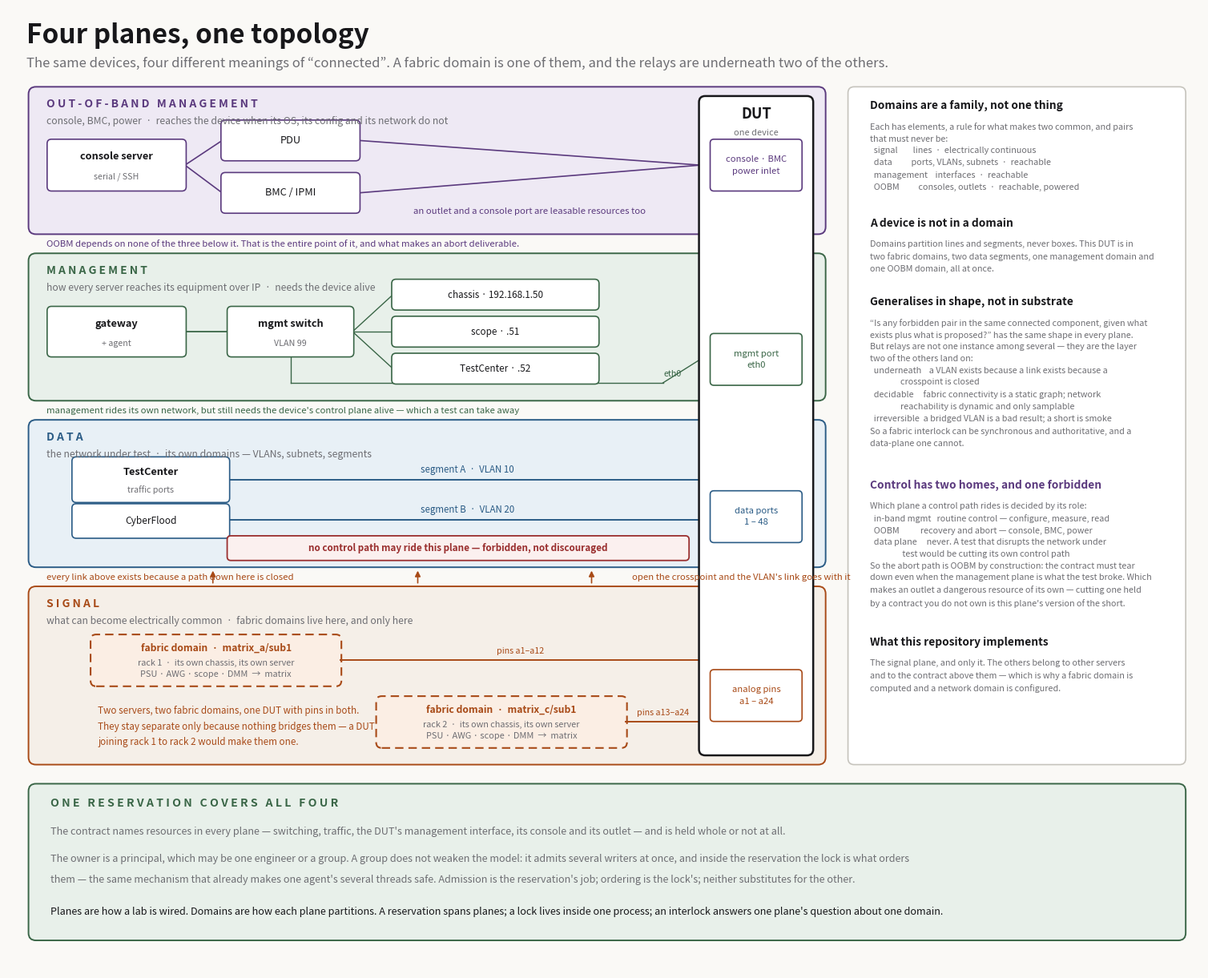

The script that saved this image:
import matplotlib
matplotlib.use("Agg")
import matplotlib.pyplot as plt
from matplotlib.patches import FancyBboxPatch, FancyArrowPatch
from matplotlib.lines import Line2D

BG, INK, MUTED, LINE = "#FAF9F6", "#17171A", "#6E6E73", "#C6C4BD"
ACC,   ACCF   = "#A84A17", "#F5EFE8"   # signal / fabric
BLUE,  BLUEF  = "#2B5C86", "#E8F0F6"   # data
GREEN, GREENF = "#3A6647", "#E8F0EA"   # management
PLUM,  PLUMF  = "#5B3A7E", "#EEE9F4"   # out-of-band management
RED = "#9A2F2F"
WHITE = "#FFFFFF"

# dpi is set here, not only at savefig: text is measured through the renderer
# below, and a bbox measured at one dpi does not describe a layout drawn at another.
fig, ax = plt.subplots(figsize=(19.2, 15.6), dpi=150)
fig.patch.set_facecolor(BG); ax.set_facecolor(BG)
ax.set_xlim(0, 19.2); ax.set_ylim(0, 15.6); ax.axis("off")

def rbox(x0, y0, x1, y1, edge=LINE, fill=WHITE, lw=1.3, r=0.10, z=2, ls="-"):
    ax.add_patch(FancyBboxPatch((x0, y0), x1-x0, y1-y0,
        boxstyle=f"round,pad=0.02,rounding_size={r}", linewidth=lw,
        edgecolor=edge, facecolor=fill, zorder=z, linestyle=ls))

def txt(x, y, s, size=9.2, color=INK, ha="left", va="center", weight=None,
        style=None, z=6, ls=1.55):
    ax.text(x, y, s, fontsize=size, color=color, ha=ha, va=va, fontweight=weight,
            style=style, zorder=z, linespacing=ls)

def wire(x1, y1, x2, y2, color=MUTED, lw=1.0, z=3):
    ax.add_line(Line2D([x1, x2], [y1, y2], color=color, lw=lw, zorder=z))

def node(cx, cy, w, h, label, sub=None, edge=LINE, ts=9.2):
    rbox(cx-w/2, cy-h/2, cx+w/2, cy+h/2, edge=edge, fill=WHITE, lw=1.2, r=0.07, z=4)
    if sub:
        txt(cx, cy+h*0.17, label, ts, INK, ha="center", weight="bold")
        txt(cx, cy-h*0.24, sub, 7.7, MUTED, ha="center")
    else:
        txt(cx, cy, label, ts, INK, ha="center")

X0, X1 = 0.35, 13.15
DX0, DX1 = 11.15, 12.95

txt(0.3, 15.15, "Four planes, one topology", 24, INK, weight="bold")
txt(0.3, 14.70, "The same devices, four different meanings of “connected”. A fabric domain is one of them, and the relays are underneath two of the others.",
    12.0, MUTED)

def band(y0, y1, edge, fill, title, sub):
    rbox(X0, y0, X1, y1, edge=edge, fill=fill, lw=1.4, r=0.12, z=1)
    txt(0.62, y1 - 0.26, title, 10, edge, weight="bold")
    txt(0.62, y1 - 0.54, sub, 8.8, MUTED, style="italic")

# ══ OUT-OF-BAND MANAGEMENT ═══════════════════════════════════════════════
band(11.95, 14.30, PLUM, PLUMF, "O U T - O F - B A N D   M A N A G E M E N T",
     "console, BMC, power  ·  reaches the device when its OS, its config and its network do not")
node(1.75, 13.05, 2.2, 0.80, "console server", "serial / SSH", edge=PLUM)
node(4.55, 13.45, 2.2, 0.62, "PDU", edge=PLUM)
node(4.55, 12.60, 2.2, 0.62, "BMC / IPMI", edge=PLUM)
wire(2.85, 13.05, 3.45, 13.45, PLUM, 1.2)
wire(2.85, 13.05, 3.45, 12.60, PLUM, 1.2)
for y in (13.45, 12.60):
    wire(5.65, y, DX0, 13.05, PLUM, 1.2)
txt(8.40, 12.30, "an outlet and a console port are leasable resources too", 8.2, PLUM,
    ha="center", style="italic")

# ══ MANAGEMENT ═══════════════════════════════════════════════════════════
band(9.25, 11.60, GREEN, GREENF, "M A N A G E M E N T",
     "how every server reaches its equipment over IP  ·  needs the device alive")
node(1.75, 10.35, 2.2, 0.78, "gateway", "+ agent", edge=GREEN)
node(4.55, 10.35, 2.0, 0.78, "mgmt switch", "VLAN 99", edge=GREEN)
wire(2.85, 10.35, 3.55, 10.35, GREEN, 1.3)
for cy, label in ((10.95, "chassis · 192.168.1.50"), (10.35, "scope · .51"), (9.75, "TestCenter · .52")):
    node(7.85, cy, 3.3, 0.46, label, edge=GREEN, ts=8.4)
    wire(5.55, 10.35, 6.20, cy, GREEN, 1.0)
wire(4.55, 9.96, 4.55, 9.52, GREEN, 1.0)
wire(4.55, 9.52, 10.55, 9.52, GREEN, 1.0)
wire(10.55, 9.52, DX0, 9.90, GREEN, 1.0)
txt(10.70, 9.66, "eth0", 7.6, GREEN, ha="center")

# ══ DATA ═════════════════════════════════════════════════════════════════
band(6.55, 8.90, BLUE, BLUEF, "D A T A",
     "the network under test  ·  its own domains — VLANs, subnets, segments")
node(2.30, 7.95, 2.5, 0.70, "TestCenter", "traffic ports", edge=BLUE)
node(2.30, 7.28, 2.5, 0.52, "CyberFlood", edge=BLUE, ts=8.6)
for y, name in ((7.95, "segment A  ·  VLAN 10"), (7.30, "segment B  ·  VLAN 20")):
    wire(3.55, y, DX0, y, BLUE, 1.4)
    txt(7.40, y + 0.16, name, 8.3, BLUE, ha="center", style="italic")
rbox(3.55, 6.66, 10.95, 7.02, edge=RED, fill="#FBF0EF", lw=1.3, r=0.06, z=4)
txt(7.25, 6.84, "no control path may ride this plane — forbidden, not discouraged", 8.4, RED,
    ha="center", weight="bold")

# ══ SIGNAL ═══════════════════════════════════════════════════════════════
band(3.35, 6.20, ACC, ACCF, "S I G N A L",
     "what can become electrically common  ·  fabric domains live here, and only here")
for x0, x1, y0, y1, name, rack, pins in (
        (1.35, 5.35, 4.62, 5.42, "matrix_a/sub1", "rack 1", "pins a1–a12"),
        (5.95, 9.95, 3.62, 4.42, "matrix_c/sub1", "rack 2", "pins a13–a24")):
    rbox(x0, y0, x1, y1, edge=ACC, fill="#FBEEE4", lw=1.5, r=0.09, z=3, ls=(0, (5, 3)))
    txt((x0+x1)/2, y1 - 0.20, f"fabric domain  ·  {name}", 8.7, ACC, ha="center", weight="bold")
    txt((x0+x1)/2, y1 - 0.44, f"{rack}  ·  its own chassis, its own server", 7.8, MUTED, ha="center")
    txt((x0+x1)/2, y0 + 0.18, "PSU · AWG · scope · DMM  →  matrix", 7.9, MUTED, ha="center", style="italic")
    mid = (y0 + y1) / 2
    wire(x1, mid, DX0, mid, ACC, 1.4)
    txt((x1 + DX0) / 2, mid + 0.15, pins, 7.7, ACC, ha="center")
txt(1.45, 3.95, "Two servers, two fabric domains, one DUT with pins in both.\nThey stay separate only because nothing bridges them — a DUT\njoining rack 1 to rack 2 would make them one.",
    8.4, ACC, va="center", style="italic", ls=1.62)

# ── what each plane rests on ─────────────────────────────────────────────
for x in (3.30, 6.60, 9.40):
    ax.add_patch(FancyArrowPatch((x, 6.24), (x, 6.51), arrowstyle="-|>",
        mutation_scale=10, linewidth=1.2, color=ACC, zorder=5))
txt(0.62, 6.37, "every link above exists because a path down here is closed", 8.2, ACC, style="italic")
txt(10.05, 6.37, "open the crosspoint and the VLAN's link goes with it", 8.2, ACC, style="italic")
txt(0.62, 9.07, "management rides its own network, but still needs the device's control plane alive — which a test can take away",
    8.2, GREEN, style="italic")
txt(0.62, 11.77, "OOBM depends on none of the three below it. That is the entire point of it, and what makes an abort deliverable.",
    8.2, PLUM, style="italic")

# ══ the DUT, spanning all four ═══════════════════════════════════════════
rbox(DX0, 3.50, DX1, 14.15, edge=INK, fill=WHITE, lw=1.8, r=0.10, z=5)
txt((DX0+DX1)/2, 13.88, "DUT", 13, INK, ha="center", weight="bold", z=7)
txt((DX0+DX1)/2, 13.58, "one device", 7.9, MUTED, ha="center", style="italic", z=7)
for cy, label, col in ((13.05, "console · BMC\npower inlet", PLUM),
                       (9.90, "mgmt port\neth0", GREEN),
                       (7.35, "data ports\n1 – 48", BLUE),
                       (4.45, "analog pins\na1 – a24", ACC)):
    rbox(DX0 + 0.18, cy - 0.40, DX1 - 0.18, cy + 0.40, edge=col, fill=WHITE, lw=1.2, r=0.06, z=6)
    txt((DX0+DX1)/2, cy, label, 8.1, col, ha="center", z=7)

# ══ notes ════════════════════════════════════════════════════════════════
NX = 13.55
rbox(NX, 3.35, 18.95, 14.30, lw=1.2, r=0.10, z=2)
y = 14.02
_renderer = fig.canvas.get_renderer()
_inv = ax.transData.inverted()

def note(title, body, color=INK):
    """Place each note under the measured extent of the last one, not a guess."""
    global y
    txt(NX + 0.34, y, title, 9.9, color, weight="bold")
    handle = ax.text(NX + 0.34, y - 0.28, body, fontsize=7.8, color=MUTED,
                     va="top", zorder=6, linespacing=1.58)
    bbox = handle.get_window_extent(renderer=_renderer)
    (_, y0), (_, _) = _inv.transform(bbox)
    y = y0 - 0.42

note("Domains are a family, not one thing",
     "Each has elements, a rule for what makes two common, and pairs\n"
     "that must never be:\n"
     "  signal        lines  ·  electrically continuous\n"
     "  data          ports, VLANs, subnets  ·  reachable\n"
     "  management    interfaces  ·  reachable\n"
     "  OOBM          consoles, outlets  ·  reachable, powered")

note("A device is not in a domain",
     "Domains partition lines and segments, never boxes. This DUT is in\n"
     "two fabric domains, two data segments, one management domain and\n"
     "one OOBM domain, all at once.")

note("Generalises in shape, not in substrate",
     "“Is any forbidden pair in the same connected component, given what\n"
     "exists plus what is proposed?” has the same shape in every plane.\n"
     "But relays are not one instance among several — they are the layer\n"
     "two of the others land on:\n"
     "  underneath    a VLAN exists because a link exists because a\n"
     "                crosspoint is closed\n"
     "  decidable     fabric connectivity is a static graph; network\n"
     "                reachability is dynamic and only samplable\n"
     "  irreversible  a bridged VLAN is a bad result; a short is smoke\n"
     "So a fabric interlock can be synchronous and authoritative, and a\n"
     "data-plane one cannot.")

note("Control has two homes, and one forbidden",
     "Which plane a control path rides is decided by its role:\n"
     "  in-band mgmt   routine control — configure, measure, read\n"
     "  OOBM           recovery and abort — console, BMC, power\n"
     "  data plane     never. A test that disrupts the network under\n"
     "                 test would be cutting its own control path\n"
     "So the abort path is OOBM by construction: the contract must tear\n"
     "down even when the management plane is what the test broke. Which\n"
     "makes an outlet a dangerous resource of its own — cutting one held\n"
     "by a contract you do not own is this plane's version of the short.", PLUM)

note("What this repository implements",
     "The signal plane, and only it. The others belong to other servers\n"
     "and to the contract above them — which is why a fabric domain is\n"
     "computed and a network domain is configured.")

# ══ footer ═══════════════════════════════════════════════════════════════
rbox(0.35, 0.50, 18.95, 3.00, edge=GREEN, fill=GREENF, lw=1.4, r=0.12, z=1)
txt(0.68, 2.70, "O N E   R E S E R V A T I O N   C O V E R S   A L L   F O U R", 10.2, GREEN, weight="bold")
txt(0.68, 2.24,
    "The contract names resources in every plane — switching, traffic, the DUT's management interface, its console and its outlet — and is held whole or not at all.",
    9.1, MUTED, style="italic")
txt(0.68, 1.80,
    "The owner is a principal, which may be one engineer or a group. A group does not weaken the model: it admits several writers at once, and inside the reservation the lock is what orders",
    9.1, MUTED, style="italic")
txt(0.68, 1.46,
    "them — the same mechanism that already makes one agent's several threads safe. Admission is the reservation's job; ordering is the lock's; neither substitutes for the other.",
    9.1, MUTED, style="italic")
txt(0.68, 0.94,
    "Planes are how a lab is wired. Domains are how each plane partitions. A reservation spans planes; a lock lives inside one process; an interlock answers one plane's question about one domain.",
    9.1, INK, style="italic")

plt.savefig("three-planes.png", dpi=150, facecolor=BG, bbox_inches="tight", pad_inches=0.32)
print("ok")
